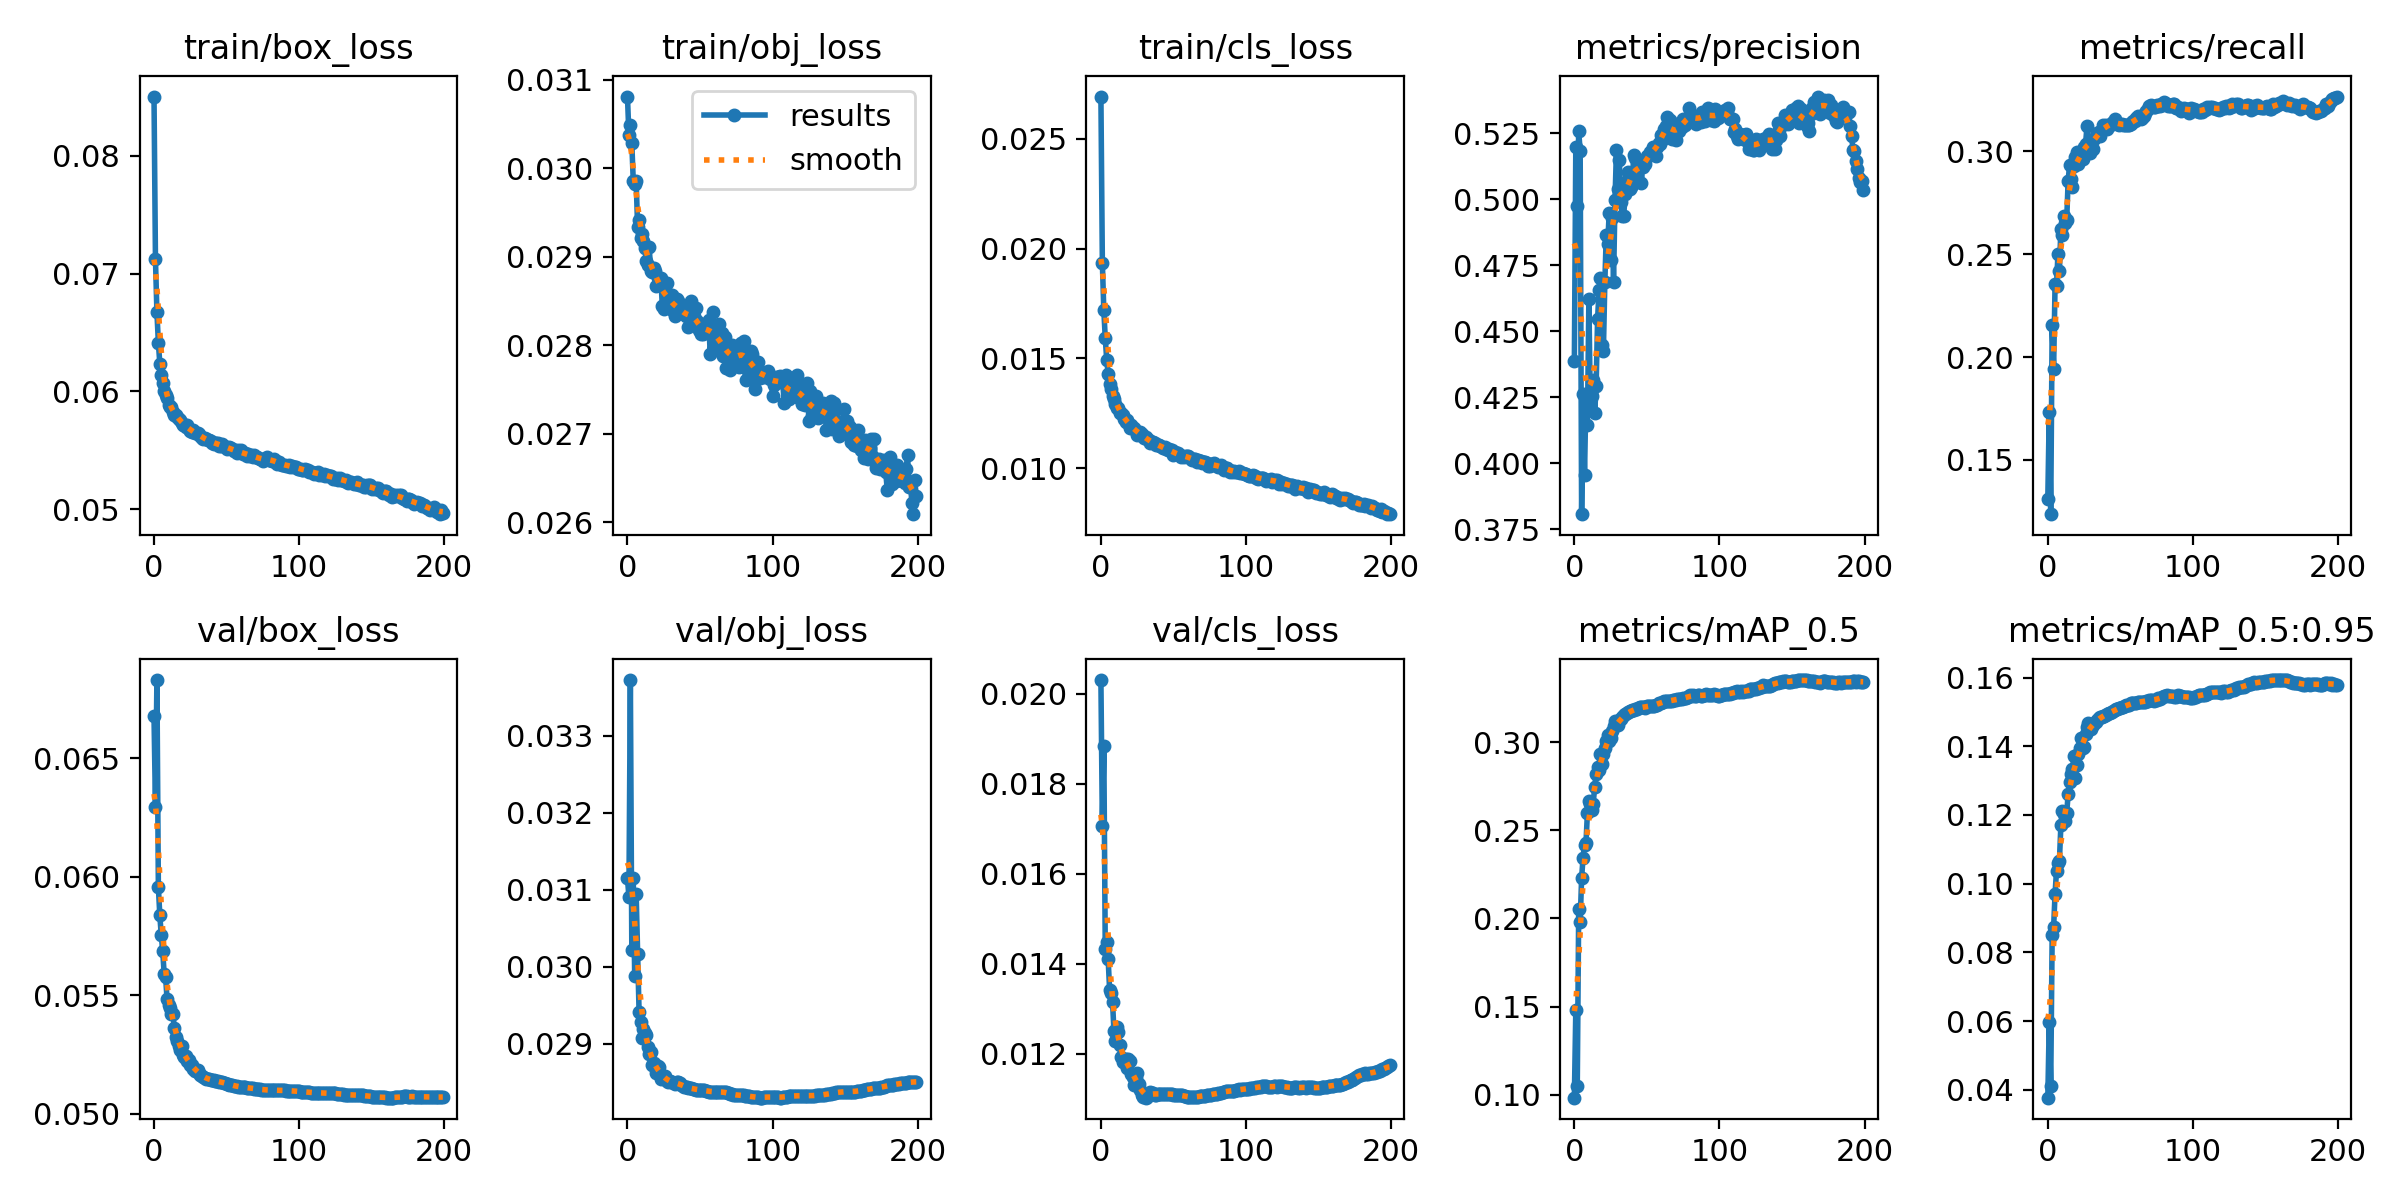

Data behind this chart, as committed beside it:
epoch, train/box_loss, train/obj_loss, train/cls_loss, metrics/precision, metrics/recall, metrics/mAP_0.5, metrics/mAP_0.5:0.95, val/box_loss, val/obj_loss, val/cls_loss, x/lr0, x/lr1, x/lr2
0, 0.08502, 0.03081, 0.02692, 0.4386, 0.1311, 0.09829, 0.03772, 0.06675, 0.03115, 0.02031, 0.07007, 0.003326, 0.003326
1, 0.07119, 0.03038, 0.01934, 0.5199, 0.1732, 0.1482, 0.05973, 0.06295, 0.03091, 0.01707, 0.04004, 0.006629, 0.006629
2, 0.06673, 0.03049, 0.0172, 0.4973, 0.1236, 0.1048, 0.04112, 0.06828, 0.03372, 0.01885, 0.009978, 0.009902, 0.009902
3, 0.06414, 0.03028, 0.01591, 0.5257, 0.2156, 0.2055, 0.08508, 0.05958, 0.03022, 0.01432, 0.009865, 0.009865, 0.009865
4, 0.06236, 0.02986, 0.01494, 0.5182, 0.1941, 0.198, 0.08733, 0.05836, 0.03115, 0.01449, 0.009865, 0.009865, 0.009865
5, 0.06139, 0.02982, 0.01429, 0.3807, 0.2353, 0.223, 0.09711, 0.05754, 0.02988, 0.0141, 0.00982, 0.00982, 0.00982
6, 0.06068, 0.02986, 0.01384, 0.4262, 0.2347, 0.2345, 0.1038, 0.05686, 0.03095, 0.01342, 0.009775, 0.009775, 0.009775
7, 0.06007, 0.02933, 0.01358, 0.3953, 0.2502, 0.2419, 0.1061, 0.0559, 0.03016, 0.01335, 0.00973, 0.00973, 0.00973
8, 0.05969, 0.02941, 0.01329, 0.4263, 0.2419, 0.2427, 0.1067, 0.05576, 0.02942, 0.01316, 0.009685, 0.009685, 0.009685
9, 0.05942, 0.02921, 0.01316, 0.4143, 0.2624, 0.2599, 0.1169, 0.05483, 0.02928, 0.0125, 0.00964, 0.00964, 0.00964
10, 0.05881, 0.02926, 0.01292, 0.462, 0.2595, 0.2667, 0.1212, 0.05458, 0.02907, 0.01229, 0.009595, 0.009595, 0.009595
11, 0.0587, 0.02918, 0.01273, 0.4215, 0.2684, 0.2648, 0.1203, 0.05445, 0.0292, 0.0126, 0.00955, 0.00955, 0.00955
12, 0.05863, 0.0291, 0.01275, 0.4253, 0.265, 0.2616, 0.1182, 0.05423, 0.02914, 0.01248, 0.009505, 0.009505, 0.009505
13, 0.05828, 0.02895, 0.01252, 0.4313, 0.2664, 0.2652, 0.1204, 0.05421, 0.02911, 0.01221, 0.00946, 0.00946, 0.00946
14, 0.05796, 0.02891, 0.0125, 0.4189, 0.2854, 0.2747, 0.126, 0.05362, 0.02896, 0.01192, 0.009415, 0.009415, 0.009415
15, 0.05799, 0.02911, 0.01241, 0.4294, 0.2935, 0.2818, 0.1295, 0.05323, 0.02886, 0.01182, 0.00937, 0.00937, 0.00937
16, 0.05778, 0.02884, 0.01224, 0.4545, 0.2867, 0.2861, 0.1319, 0.05309, 0.0289, 0.01182, 0.009325, 0.009325, 0.009325
17, 0.05763, 0.02883, 0.01212, 0.4654, 0.2826, 0.2841, 0.1333, 0.05286, 0.02872, 0.01188, 0.00928, 0.00928, 0.00928
18, 0.05759, 0.02888, 0.01221, 0.47, 0.2929, 0.2931, 0.1372, 0.05269, 0.02875, 0.01168, 0.009235, 0.009235, 0.009235
19, 0.05734, 0.02884, 0.01206, 0.4447, 0.2971, 0.2873, 0.1307, 0.05285, 0.0287, 0.01188, 0.00919, 0.00919, 0.00919
20, 0.05718, 0.02867, 0.01183, 0.4424, 0.2996, 0.2931, 0.1346, 0.0525, 0.02862, 0.01183, 0.009145, 0.009145, 0.009145
21, 0.05718, 0.02876, 0.01194, 0.4685, 0.294, 0.2968, 0.1377, 0.0524, 0.02871, 0.01154, 0.0091, 0.0091, 0.0091
22, 0.057, 0.02873, 0.01181, 0.4865, 0.2974, 0.3008, 0.1396, 0.05245, 0.02871, 0.01149, 0.009055, 0.009055, 0.009055
23, 0.05712, 0.02876, 0.01183, 0.483, 0.2969, 0.3041, 0.1424, 0.05222, 0.02854, 0.0113, 0.00901, 0.00901, 0.00901
24, 0.05678, 0.02845, 0.01169, 0.4949, 0.2962, 0.3005, 0.1394, 0.05226, 0.02858, 0.01147, 0.008965, 0.008965, 0.008965
25, 0.0566, 0.02841, 0.01152, 0.4771, 0.3021, 0.3021, 0.1399, 0.05206, 0.02856, 0.01156, 0.00892, 0.00892, 0.00892
26, 0.05656, 0.02864, 0.01161, 0.4928, 0.3035, 0.3063, 0.1436, 0.05204, 0.02858, 0.01133, 0.008875, 0.008875, 0.008875
27, 0.05673, 0.0287, 0.01162, 0.4688, 0.3122, 0.309, 0.1457, 0.05189, 0.02851, 0.01119, 0.00883, 0.00883, 0.00883
28, 0.05643, 0.02852, 0.01154, 0.4996, 0.3034, 0.3118, 0.1467, 0.0518, 0.02851, 0.01108, 0.008785, 0.008785, 0.008785
29, 0.05649, 0.02853, 0.01146, 0.5185, 0.2992, 0.31, 0.1454, 0.05187, 0.02852, 0.01105, 0.00874, 0.00874, 0.00874
30, 0.05643, 0.02841, 0.01135, 0.504, 0.3029, 0.3098, 0.1449, 0.05185, 0.02851, 0.01106, 0.008695, 0.008695, 0.008695
31, 0.05637, 0.02857, 0.01143, 0.5148, 0.3013, 0.3123, 0.1462, 0.05173, 0.02851, 0.01103, 0.00865, 0.00865, 0.00865
32, 0.05618, 0.02838, 0.01133, 0.499, 0.3061, 0.313, 0.1469, 0.05165, 0.02849, 0.01105, 0.008605, 0.008605, 0.008605
33, 0.056, 0.02833, 0.01127, 0.4935, 0.3075, 0.3141, 0.1471, 0.05159, 0.02848, 0.0111, 0.00856, 0.00856, 0.00856
34, 0.05598, 0.02852, 0.01113, 0.4937, 0.3088, 0.3154, 0.1475, 0.05154, 0.02851, 0.01114, 0.008515, 0.008515, 0.008515
35, 0.05604, 0.0285, 0.01118, 0.502, 0.3092, 0.3159, 0.1481, 0.05151, 0.0285, 0.01114, 0.00847, 0.00847, 0.00847
36, 0.05594, 0.02837, 0.01118, 0.5071, 0.3075, 0.3165, 0.1485, 0.05147, 0.02849, 0.01112, 0.008425, 0.008425, 0.008425
37, 0.05584, 0.0284, 0.01113, 0.5104, 0.3104, 0.3169, 0.1486, 0.05146, 0.02847, 0.0111, 0.00838, 0.00838, 0.00838
38, 0.05586, 0.02836, 0.01106, 0.504, 0.3126, 0.3177, 0.1487, 0.05147, 0.02845, 0.01109, 0.008335, 0.008335, 0.008335
39, 0.05575, 0.02837, 0.01106, 0.5045, 0.3122, 0.3178, 0.1489, 0.05145, 0.02844, 0.01111, 0.00829, 0.00829, 0.00829
40, 0.05566, 0.02833, 0.01106, 0.5086, 0.3127, 0.318, 0.1492, 0.05143, 0.02844, 0.01111, 0.008245, 0.008245, 0.008245
41, 0.05552, 0.02841, 0.01099, 0.5167, 0.3108, 0.318, 0.1495, 0.05143, 0.02844, 0.01111, 0.0082, 0.0082, 0.0082
42, 0.0556, 0.02821, 0.01098, 0.5157, 0.3123, 0.3187, 0.1498, 0.0514, 0.02843, 0.01111, 0.008155, 0.008155, 0.008155
43, 0.05561, 0.02833, 0.0109, 0.5089, 0.313, 0.3186, 0.1497, 0.05139, 0.02843, 0.01111, 0.00811, 0.00811, 0.00811
44, 0.05564, 0.0285, 0.01097, 0.5121, 0.314, 0.3197, 0.15, 0.05138, 0.02842, 0.01111, 0.008065, 0.008065, 0.008065
45, 0.0554, 0.02827, 0.01085, 0.5131, 0.3144, 0.3199, 0.1502, 0.05137, 0.02842, 0.01111, 0.00802, 0.00802, 0.00802
46, 0.05533, 0.02833, 0.01081, 0.506, 0.3158, 0.32, 0.1506, 0.05135, 0.02841, 0.01111, 0.007975, 0.007975, 0.007975
47, 0.05552, 0.02842, 0.01087, 0.5124, 0.3143, 0.3201, 0.1508, 0.05134, 0.02841, 0.01111, 0.00793, 0.00793, 0.00793
48, 0.05539, 0.02828, 0.01077, 0.5147, 0.3133, 0.32, 0.1508, 0.05132, 0.02841, 0.01111, 0.007885, 0.007885, 0.007885
49, 0.05529, 0.02817, 0.01081, 0.5133, 0.3129, 0.3195, 0.151, 0.0513, 0.02841, 0.0111, 0.00784, 0.00784, 0.00784
50, 0.05512, 0.02816, 0.01059, 0.5164, 0.3132, 0.3203, 0.1512, 0.05127, 0.0284, 0.01109, 0.007795, 0.007795, 0.007795
51, 0.05517, 0.02813, 0.01074, 0.5164, 0.3132, 0.3203, 0.1514, 0.05126, 0.02841, 0.01109, 0.00775, 0.00775, 0.00775
52, 0.05524, 0.02813, 0.01063, 0.518, 0.3127, 0.3204, 0.1515, 0.05124, 0.0284, 0.01109, 0.007705, 0.007705, 0.007705
53, 0.0552, 0.02825, 0.01071, 0.5178, 0.3126, 0.3205, 0.1517, 0.05122, 0.0284, 0.01109, 0.00766, 0.00766, 0.00766
54, 0.05507, 0.0282, 0.0106, 0.5199, 0.3128, 0.3208, 0.1519, 0.05121, 0.02839, 0.01109, 0.007615, 0.007615, 0.007615
55, 0.05492, 0.02824, 0.01053, 0.518, 0.3128, 0.3207, 0.1519, 0.05119, 0.02839, 0.01108, 0.00757, 0.00757, 0.00757
56, 0.05501, 0.02828, 0.01057, 0.5162, 0.3128, 0.3209, 0.1521, 0.05117, 0.02838, 0.01107, 0.007525, 0.007525, 0.007525
57, 0.05475, 0.02791, 0.0105, 0.5198, 0.3131, 0.3213, 0.1525, 0.05116, 0.02838, 0.01106, 0.00748, 0.00748, 0.00748
58, 0.05498, 0.02811, 0.01056, 0.5211, 0.3143, 0.3223, 0.1526, 0.05115, 0.02838, 0.01105, 0.007435, 0.007435, 0.007435
59, 0.05485, 0.02838, 0.01055, 0.5209, 0.3146, 0.3224, 0.1527, 0.05115, 0.02838, 0.01105, 0.00739, 0.00739, 0.00739
... 140 more rows
